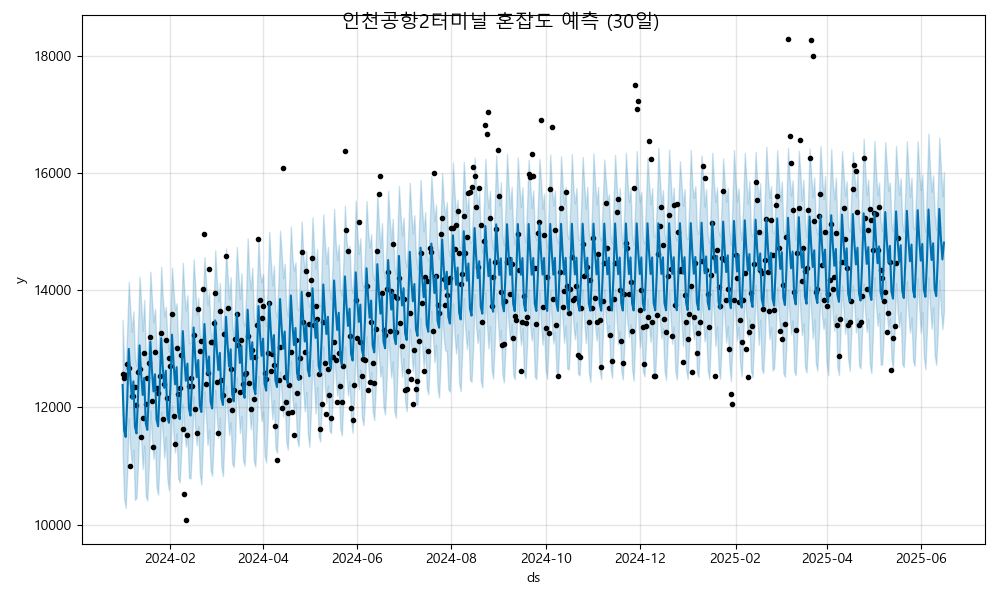

Source data for this figure (header and first rows):
ds, yhat, yhat_lower, yhat_upper
2024-01-01, 12384, 11243, 13496
2024-01-02, 11613, 10447, 12757
2024-01-03, 11497, 10286, 12602
2024-01-04, 12120, 10905, 13341
2024-01-05, 13000, 11815, 14143
2024-01-06, 12518, 11312, 13646
2024-01-07, 12152, 11025, 13290
2024-01-08, 12445, 11283, 13641
2024-01-09, 11674, 10424, 12847
2024-01-10, 11558, 10458, 12703
2024-01-11, 12180, 11040, 13369
2024-01-12, 13060, 11793, 14231
2024-01-13, 12579, 11459, 13778
2024-01-14, 12213, 10949, 13303
2024-01-15, 12506, 11351, 13835
2024-01-16, 11735, 10489, 12952
2024-01-17, 11619, 10415, 12801
2024-01-18, 12241, 11015, 13421
2024-01-19, 13121, 11950, 14317
2024-01-20, 12639, 11480, 13843
2024-01-21, 12274, 11123, 13457
2024-01-22, 12567, 11373, 13684
2024-01-23, 11795, 10635, 13003
2024-01-24, 11680, 10512, 12865
2024-01-25, 12302, 11150, 13452
2024-01-26, 13182, 11929, 14403
2024-01-27, 12700, 11537, 13872
2024-01-28, 12335, 11142, 13557
2024-01-29, 12628, 11498, 13719
2024-01-30, 11856, 10775, 13179
2024-01-31, 11740, 10585, 12957
2024-02-01, 12363, 11235, 13587
2024-02-02, 13243, 12033, 14391
2024-02-03, 12761, 11525, 13974
2024-02-04, 12395, 11229, 13663
2024-02-05, 12688, 11562, 13778
2024-02-06, 11917, 10796, 13043
2024-02-07, 11801, 10723, 12969
2024-02-08, 12424, 11251, 13576
2024-02-09, 13303, 12054, 14469
2024-02-10, 12822, 11588, 13946
2024-02-11, 12456, 11331, 13654
2024-02-12, 12749, 11504, 13916
2024-02-13, 11978, 10797, 13099
2024-02-14, 11862, 10790, 13102
2024-02-15, 12484, 11300, 13607
2024-02-16, 13364, 12187, 14528
2024-02-17, 12883, 11657, 14084
2024-02-18, 12517, 11358, 13587
2024-02-19, 12810, 11685, 13876
2024-02-20, 12038, 10876, 13252
2024-02-21, 11923, 10687, 13093
2024-02-22, 12545, 11390, 13772
2024-02-23, 13425, 12271, 14565
2024-02-24, 12943, 11850, 14147
2024-02-25, 12578, 11359, 13755
2024-02-26, 12871, 11624, 13979
2024-02-27, 12099, 10937, 13289
2024-02-28, 11984, 10833, 13143
2024-02-29, 12606, 11409, 13782
... 473 more rows
